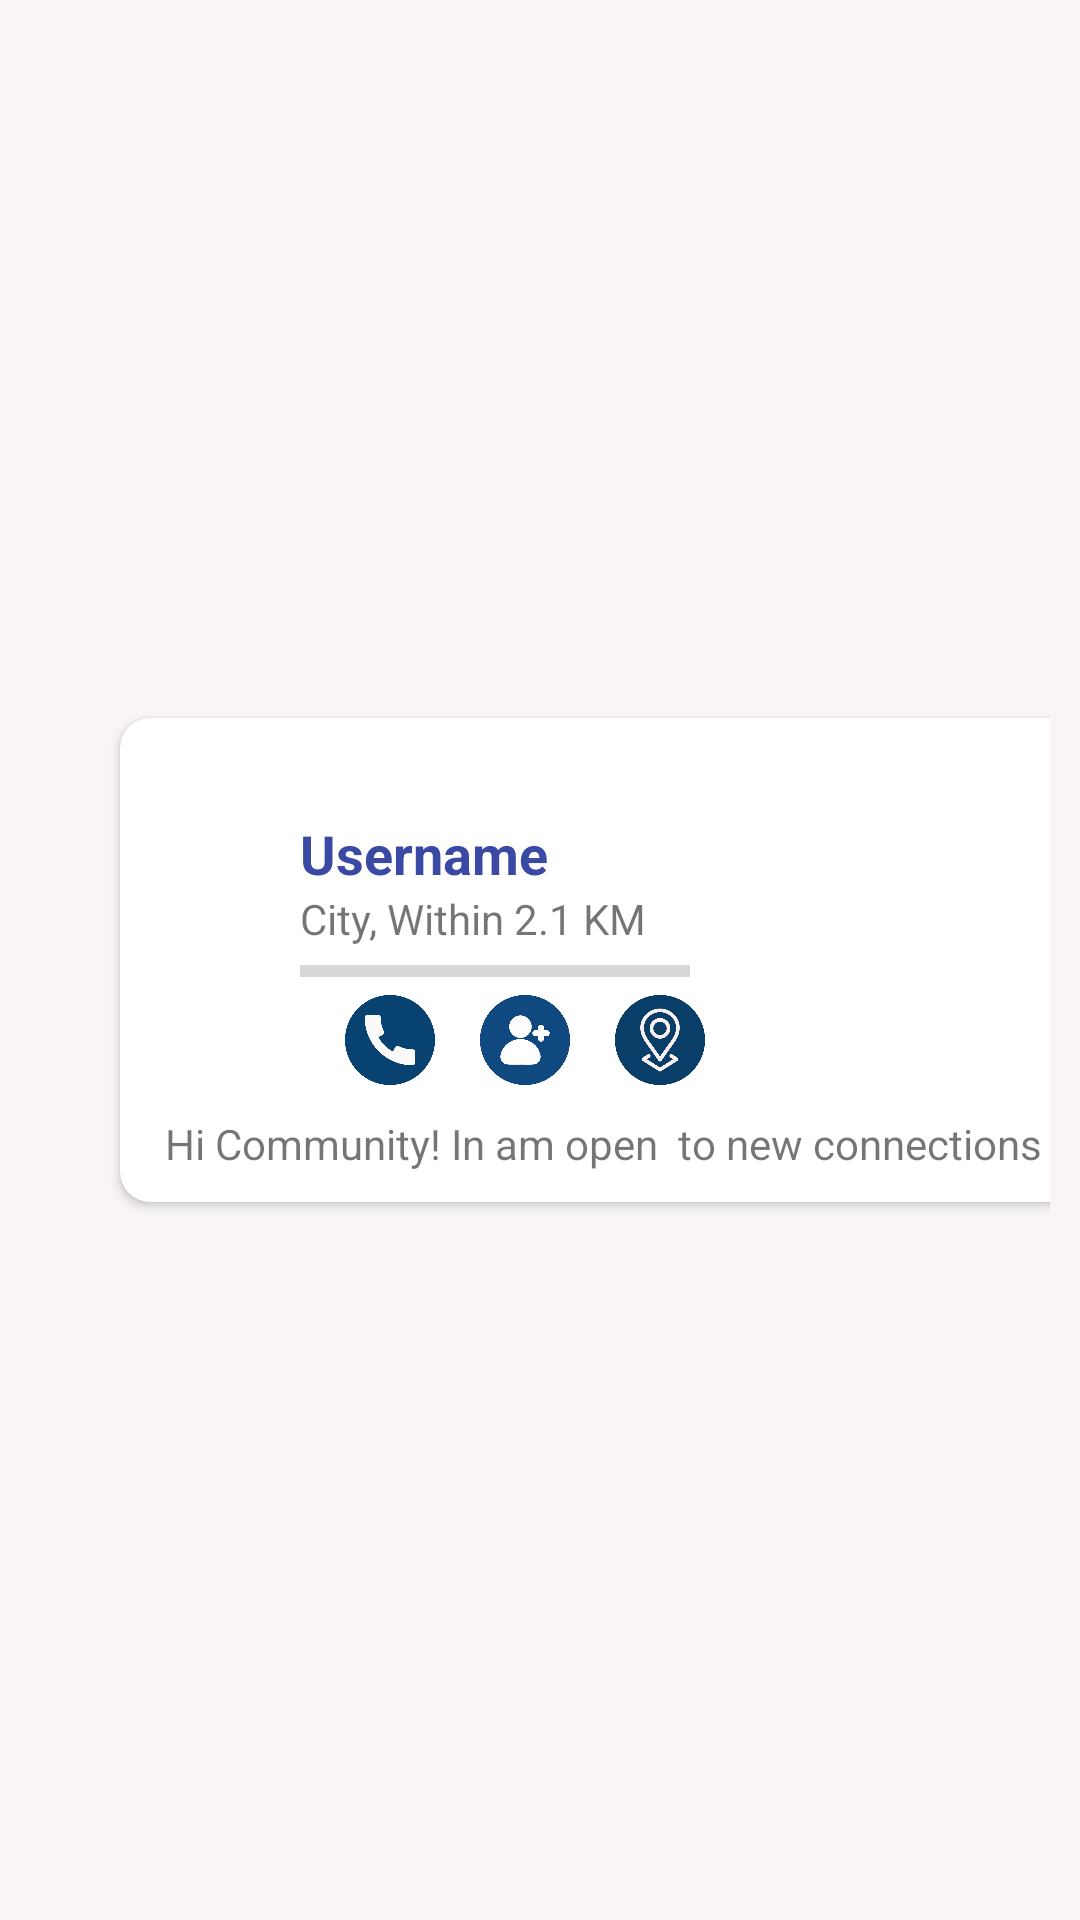

This screen was rendered from an Android layout file. Write that file and the resources it references.
<!-- AndroidManifest.xml: application theme Theme.NetclanExplorerApp -->
<!-- res/layout/merchant_frag_list_item.xml -->
<?xml version="1.0" encoding="utf-8"?>
<androidx.constraintlayout.widget.ConstraintLayout xmlns:android="http://schemas.android.com/apk/res/android"
    xmlns:app="http://schemas.android.com/apk/res-auto"
    xmlns:tools="http://schemas.android.com/tools"
    android:layout_width="match_parent"
    android:layout_height="wrap_content"
    android:background="#F9F5F5"
    android:padding="10dp">

    <androidx.cardview.widget.CardView
        android:id="@+id/cvMrchnt"
        android:layout_width="330dp"
        android:layout_height="wrap_content"
        android:layout_marginStart="50dp"
        android:elevation="10dp"
        app:cardCornerRadius="10dp"
        app:layout_constraintBottom_toBottomOf="parent"
        app:layout_constraintEnd_toEndOf="parent"
        app:layout_constraintHorizontal_bias="0.5"
        app:layout_constraintStart_toStartOf="parent"
        app:layout_constraintTop_toTopOf="parent">


        <LinearLayout
            android:layout_width="match_parent"
            android:layout_height="match_parent"
            android:orientation="vertical">

            <LinearLayout
                android:id="@+id/linearLayoutM"
                android:layout_width="match_parent"
                android:layout_height="wrap_content"
                android:orientation="vertical"
                android:layout_marginTop="33dp"
                android:layout_marginEnd="15dp"
                android:layout_marginStart="60dp"
                >

                <TextView
                    android:id="@+id/tvMusername"
                    android:layout_width="match_parent"
                    android:layout_height="wrap_content"
                    android:text="Username"
                    android:textStyle="bold"
                    android:textColor="#3A4AA4"
                    android:textSize="18sp" />

                <LinearLayout
                    android:layout_width="match_parent"
                    android:layout_height="wrap_content"
                    android:orientation="horizontal">

                    <TextView
                        android:id="@+id/tvMCity"
                        android:layout_width="wrap_content"
                        android:layout_height="wrap_content"
                        android:text="City," />

                    <TextView
                        android:id="@+id/tvMRangeofDistance"
                        android:layout_width="wrap_content"
                        android:layout_height="wrap_content"
                        android:text=" Within 2.1 KM" />

                </LinearLayout>

                <ProgressBar
                    android:id="@+id/progressBarB"
                    style="?android:attr/progressBarStyleHorizontal"
                    android:layout_width="130dp"
                    android:layout_height="wrap_content" />

                <LinearLayout
                    android:layout_width="match_parent"
                    android:layout_height="30dp"
                    android:gravity="center_vertical"
                    android:orientation="horizontal">

                    <ImageView
                        android:id="@+id/ivMcall"
                        android:layout_width="30dp"
                        android:layout_height="30dp"
                        android:layout_marginStart="15dp"
                        android:src="@drawable/telephone" />

                    <ImageView
                        android:id="@+id/ivMaddcontact"
                        android:layout_width="30dp"
                        android:layout_height="30dp"
                        android:layout_marginStart="15dp"
                        android:src="@drawable/add_contact" />

                    <ImageView
                        android:id="@+id/ivMLoaction"
                        android:layout_width="30dp"
                        android:layout_height="30dp"
                        android:layout_marginStart="15dp"
                        android:src="@drawable/location" />


                </LinearLayout>

            </LinearLayout>

            <TextView
                android:id="@+id/tvMStatus"
                android:layout_width="match_parent"
                android:layout_height="wrap_content"
                android:text="Hi Community! In am open  to new connections"
                android:layout_marginTop="10dp"
                android:layout_marginBottom="10dp"
                android:layout_marginStart="15dp"
                android:layout_marginEnd="15dp"/>

        </LinearLayout>
    </androidx.cardview.widget.CardView>

    <ImageView
        android:id="@+id/ivMPersonImage"
        android:layout_width="64dp"
        android:layout_height="63dp"
        android:elevation="11dp"
        app:layout_constraintBottom_toBottomOf="@+id/cvMrchnt"
        app:layout_constraintEnd_toStartOf="@+id/cvMrchnt"
        app:layout_constraintStart_toStartOf="@+id/cvMrchnt"
        app:layout_constraintTop_toTopOf="@+id/cvMrchnt"
        app:layout_constraintVertical_bias="0.17000002"
        tools:srcCompat="@tools:sample/avatars" />
</androidx.constraintlayout.widget.ConstraintLayout>
<!-- resources referenced by this layout -->
<resources>
  <!-- drawable add_contact: png bitmap (drawable, 38748 bytes) -->
  <!-- drawable location: png bitmap (drawable, 33851 bytes) -->
  <!-- drawable telephone: png bitmap (drawable, 37590 bytes) -->
  <style name="Theme.NetclanExplorerApp" parent="Theme.MaterialComponents.DayNight.NoActionBar">
          
          <item name="colorPrimary">@color/purple_500</item>
          <item name="colorPrimaryVariant">@color/purple_700</item>
          <item name="colorOnPrimary">@color/white</item>
          
          <item name="colorSecondary">@color/teal_200</item>
          <item name="colorSecondaryVariant">@color/teal_700</item>
          <item name="colorOnSecondary">@color/black</item>
          
          <item name="android:statusBarColor">#3A4AA4</item>
          
      </style>
  <!-- not gathered from this repository: default colours our renderer supplied (Android Studio template values) -->
  <color name="purple_500">#FF6200EE</color>
  <color name="purple_700">#FF3700B3</color>
  <color name="teal_200">#FF03DAC5</color>
  <color name="teal_700">#FF018786</color>
  <color name="black">#FF000000</color>
  <color name="white">#FFFFFFFF</color>
</resources>
